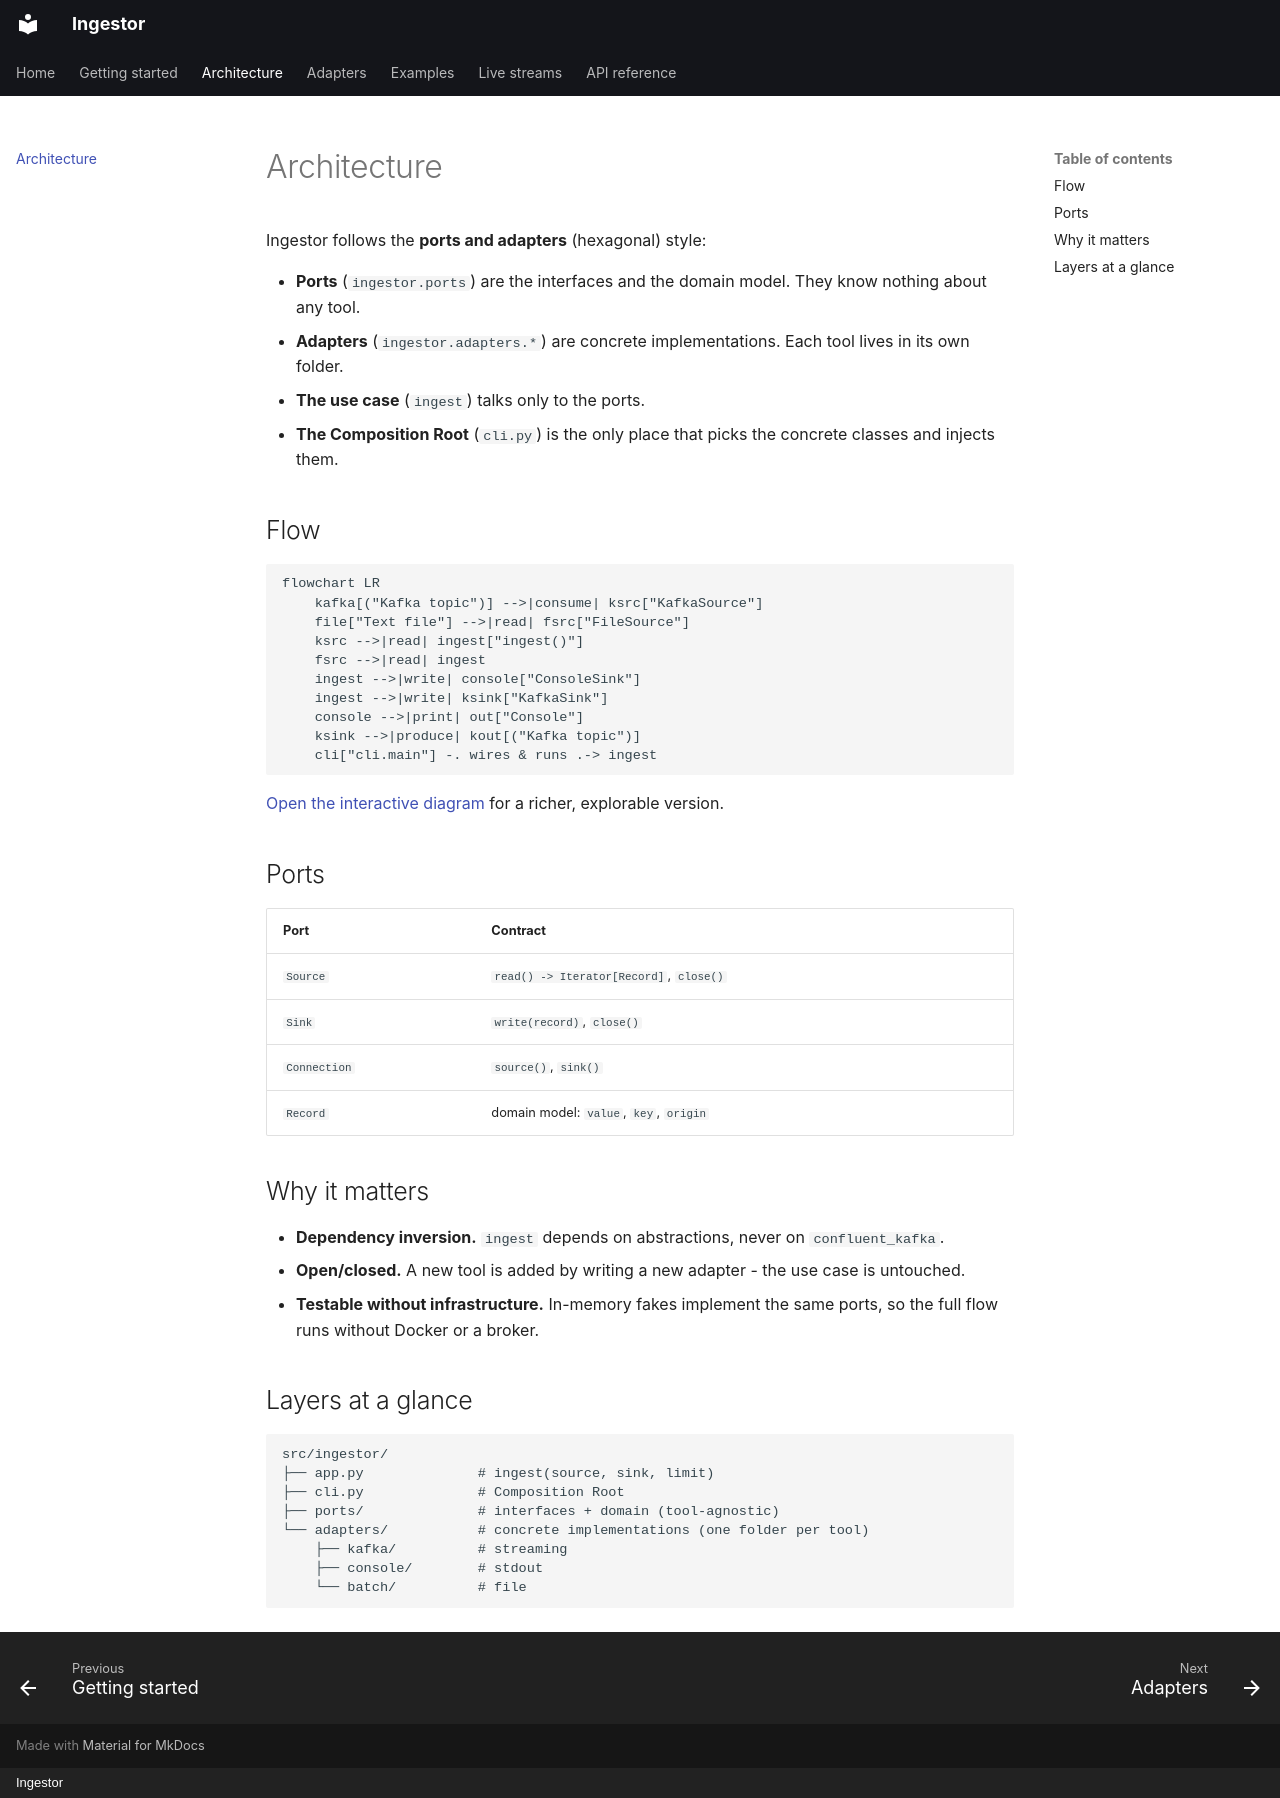

repository: rikemorais/ingestor · page: architecture/index.html · generator: mkdocs · copyright: Ingestor

# Architecture

Ingestor follows the **ports and adapters** (hexagonal) style:

- **Ports** (`ingestor.ports`) are the interfaces and the domain model. They know
  nothing about any tool.
- **Adapters** (`ingestor.adapters.*`) are concrete implementations. Each tool
  lives in its own folder.
- **The use case** (`ingest`) talks only to the ports.
- **The Composition Root** (`cli.py`) is the only place that picks the concrete
  classes and injects them.

## Flow

```mermaid
flowchart LR
    kafka[("Kafka topic")] -->|consume| ksrc["KafkaSource"]
    file["Text file"] -->|read| fsrc["FileSource"]
    ksrc -->|read| ingest["ingest()"]
    fsrc -->|read| ingest
    ingest -->|write| console["ConsoleSink"]
    ingest -->|write| ksink["KafkaSink"]
    console -->|print| out["Console"]
    ksink -->|produce| kout[("Kafka topic")]
    cli["cli.main"] -. wires & runs .-> ingest
```

[Open the interactive diagram](diagrams/ingestor-architecture.html){ target=_blank }
for a richer, explorable version.

## Ports

| Port | Contract |
|---|---|
| `Source` | `read() -> Iterator[Record]`, `close()` |
| `Sink` | `write(record)`, `close()` |
| `Connection` | `source()`, `sink()` |
| `Record` | domain model: `value`, `key`, `origin` |

## Why it matters

- **Dependency inversion.** `ingest` depends on abstractions, never on
  `confluent_kafka`.
- **Open/closed.** A new tool is added by writing a new adapter - the use case is
  untouched.
- **Testable without infrastructure.** In-memory fakes implement the same ports,
  so the full flow runs without Docker or a broker.

## Layers at a glance

```text
src/ingestor/
├── app.py              # ingest(source, sink, limit)
├── cli.py              # Composition Root
├── ports/              # interfaces + domain (tool-agnostic)
└── adapters/           # concrete implementations (one folder per tool)
    ├── kafka/          # streaming
    ├── console/        # stdout
    └── batch/          # file
```
